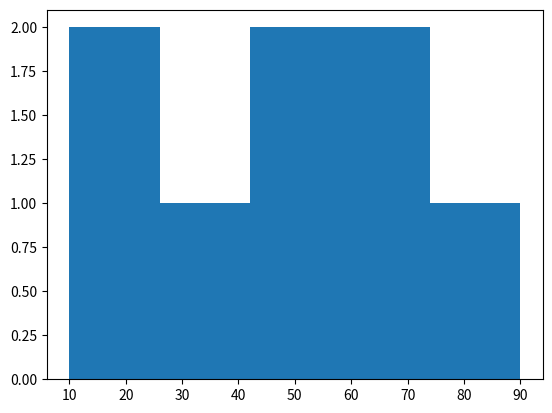

Here is the Python script that generated this plot:
import matplotlib.pyplot as plt

ages=[12,43,56,10,58,90,32,67]
plt.hist(ages,bins=5)
plt.show()
